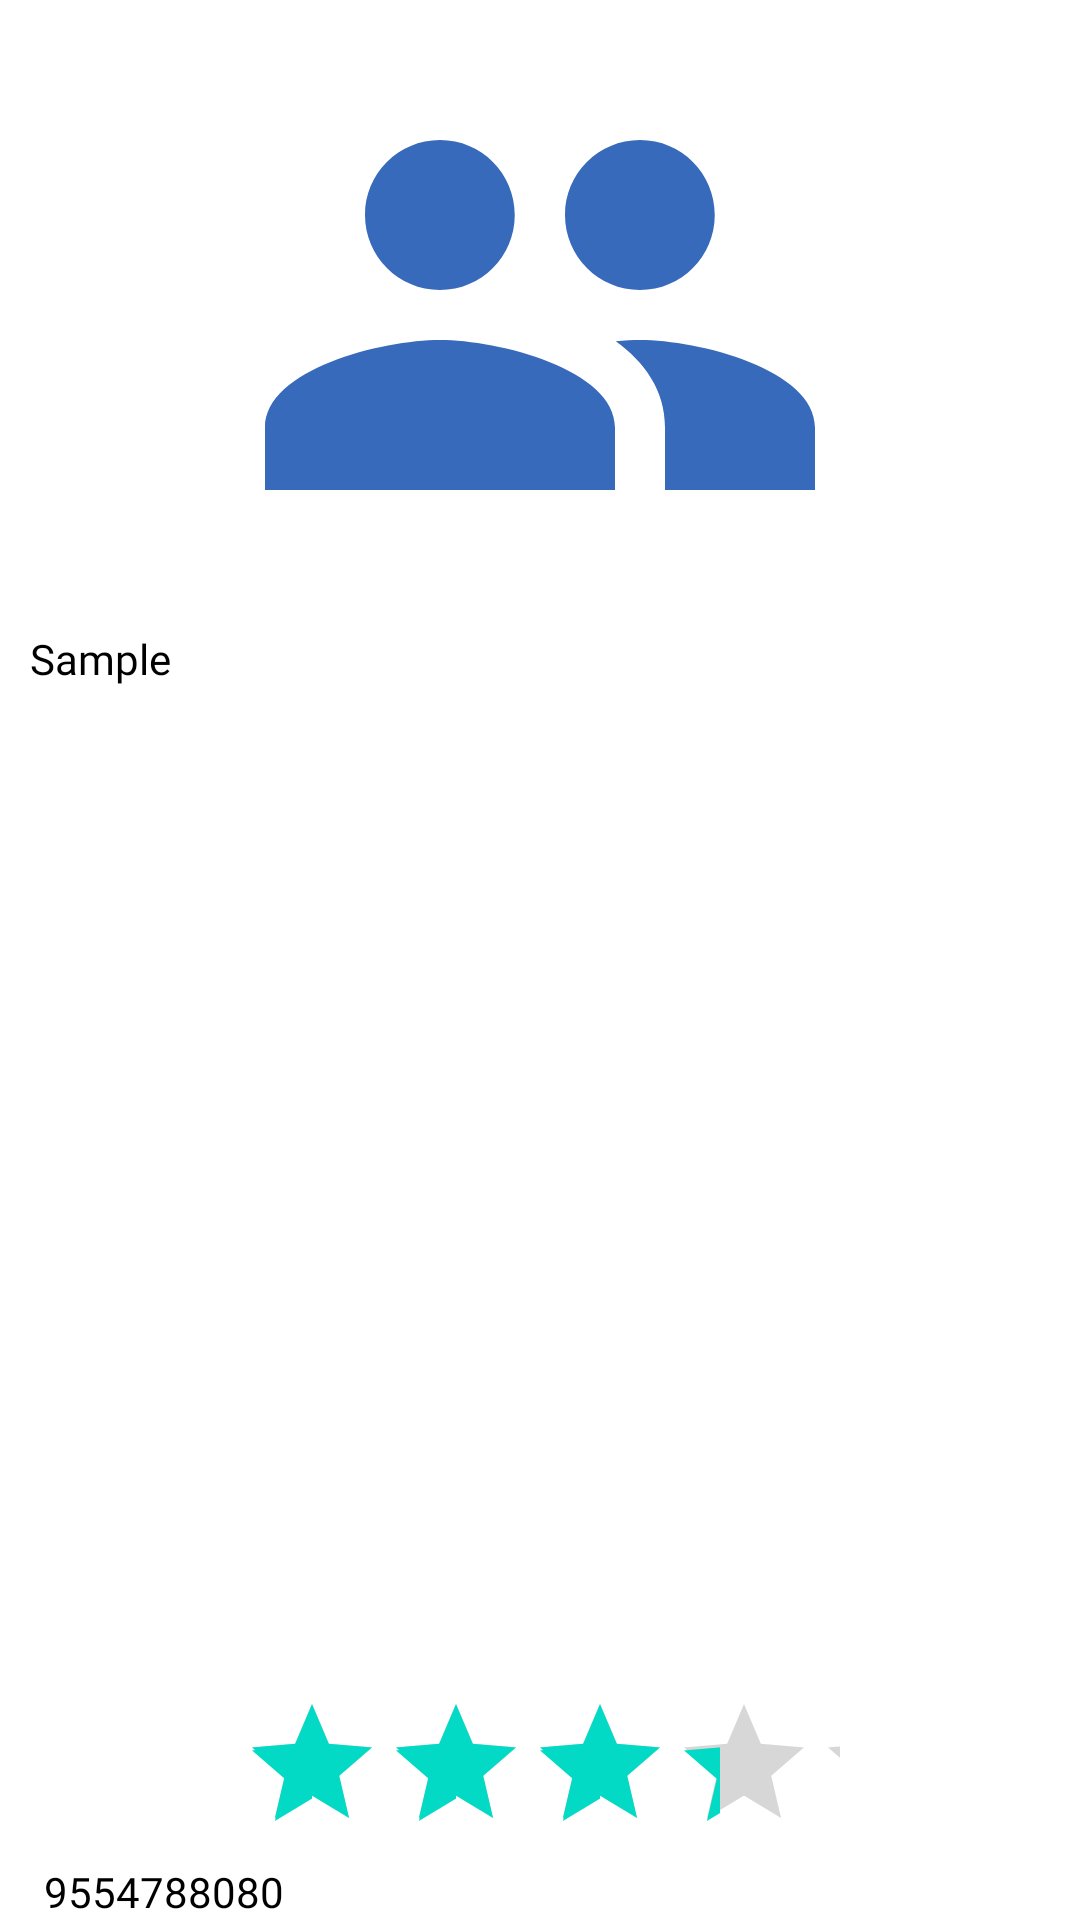

This screen was rendered from an Android layout file. Write that file and the resources it references.
<!-- AndroidManifest.xml: application theme Theme.Naiifi -->
<!-- res/layout/salon_list_layout.xml -->
<?xml version="1.0" encoding="utf-8"?>
<androidx.constraintlayout.widget.ConstraintLayout xmlns:android="http://schemas.android.com/apk/res/android"
    xmlns:app="http://schemas.android.com/apk/res-auto"
    xmlns:tools="http://schemas.android.com/tools"
    android:layout_width="wrap_content"
    android:layout_height="wrap_content">

    <ImageView
        android:id="@+id/salonImage"
        android:layout_width="200dp"
        android:layout_height="200dp"
        android:src="@drawable/ic_sample"
        android:layout_marginTop="5dp"
        app:layout_constraintEnd_toEndOf="parent"
        app:layout_constraintStart_toStartOf="parent"
        app:layout_constraintTop_toTopOf="parent" />

    <com.google.android.material.textview.MaterialTextView
        android:id="@+id/salonName"
        android:layout_width="wrap_content"
        android:layout_height="wrap_content"
        android:layout_marginTop="5dp"
        android:fontFamily="@font/poppins_bold"
        android:text="Sample"
        android:textColor="@color/black"
        app:layout_constraintBottom_toTopOf="@+id/ratingBar"
        app:layout_constraintEnd_toEndOf="parent"
        app:layout_constraintHorizontal_bias="0.032"
        app:layout_constraintStart_toStartOf="parent"
        app:layout_constraintTop_toBottomOf="@+id/salonImage"
        app:layout_constraintVertical_bias="0.0" />

    <RatingBar
        android:id="@+id/ratingBar"
        android:layout_width="200dp"
        android:layout_height="wrap_content"
        android:layout_marginTop="5dp"
        android:layout_marginStart="5dp"
        android:layout_marginEnd="5dp"
        android:rating="3.5"
        app:layout_constraintBottom_toTopOf="@+id/salonPhoneNo"
        app:layout_constraintEnd_toEndOf="parent"
        app:layout_constraintStart_toStartOf="parent" />

    <com.google.android.material.textview.MaterialTextView
        android:id="@+id/salonPhoneNo"
        android:layout_width="wrap_content"
        android:layout_height="wrap_content"
        android:drawableStart="@drawable/ic_phone"
        android:fontFamily="@font/poppins_bold"
        android:gravity="start"
        android:text="9554788080"
        android:textColor="@color/black"
        app:layout_constraintBottom_toBottomOf="parent"
        app:layout_constraintEnd_toEndOf="parent"
        app:layout_constraintHorizontal_bias="0.052"
        app:layout_constraintStart_toStartOf="parent" />


</androidx.constraintlayout.widget.ConstraintLayout>
<!-- resources referenced by this layout -->
<resources>
  <color name="black">#FF000000</color>
  <!-- drawable ic_sample (drawable) -->
  <vector
      android:height="100dp"
      android:tint="#376ABB"
      android:viewportHeight="24"
      android:viewportWidth="24"
      android:width="100dp"
      xmlns:android="http://schemas.android.com/apk/res/android">
      <path android:fillColor="@android:color/white" android:pathData="M16,11c1.66,0 2.99,-1.34 2.99,-3S17.66,5 16,5c-1.66,0 -3,1.34 -3,3s1.34,3 3,3zM8,11c1.66,0 2.99,-1.34 2.99,-3S9.66,5 8,5C6.34,5 5,6.34 5,8s1.34,3 3,3zM8,13c-2.33,0 -7,1.17 -7,3.5L1,19h14v-2.5c0,-2.33 -4.67,-3.5 -7,-3.5zM16,13c-0.29,0 -0.62,0.02 -0.97,0.05 1.16,0.84 1.97,1.97 1.97,3.45L17,19h6v-2.5c0,-2.33 -4.67,-3.5 -7,-3.5z"/>
  </vector>
  <style name="Theme.Naiifi" parent="Theme.MaterialComponents.Light.NoActionBar">
          
          <item name="colorPrimary">@color/rectangle_1_color</item>
          <item name="colorPrimaryVariant">@color/white</item>
          <item name="colorOnPrimary">@color/white</item>
          
          <item name="colorSecondary">@color/teal_200</item>
          <item name="colorSecondaryVariant">@color/teal_700</item>
          <item name="colorOnSecondary">@color/white</item>
          
          <item name="android:statusBarColor" tools:targetApi="l">@color/white</item>
  
          <item name="android:itemBackground">@color/rectangle_1_color</item>
          
      </style>
  <color name="white">#FFFFFFFF</color>
  <color name="teal_200">#FF03DAC5</color>
  <color name="teal_700">#FF018786</color>
</resources>
